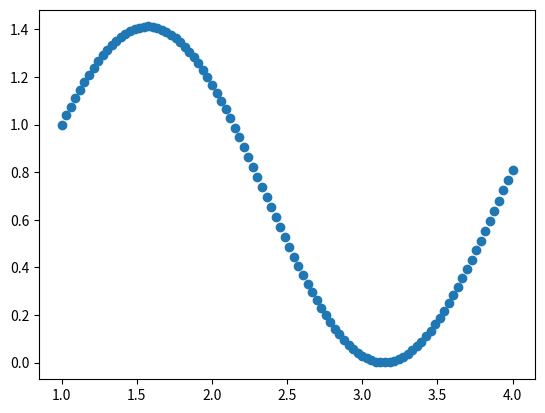

Here is the Python script that generated this plot:
#!/usr/bin/env python3

import numpy as np
import matplotlib.pylab as plt
import matplotlib as mpl

def sortArrayUpways(arr):
	n = len(arr)
	for i in range(0,n):
		for j in range(0,n):
			if(arr[i]<arr[j]):
				temp = arr[j]
				arr[j] = arr[i]
				arr[i] = temp
#####parameter
R = 57.4
lamda = 1.5417e-7

#####messwerte
r1_mess = np.array([32.0,44.0,53.0, 65.0,81.0])
r21_mess = np.array([34.0,46.0,56.0,61.0,65.0,74.0,78.0])
r21_mess = np.pi*R-r21_mess #möglicherweise geshiftet um viertel Umfang
r22_mess = np.array([31.0,38.0,44.0,51.0,65.0,69.0,74.0])
rReal2_mess = np.concatenate([r21_mess, r22_mess])
#rReal2_mess = np.array([124.0,136.0,146.0,151.0,155.0,164.0,168.0,31.0,38.0,44.0,51.0,65.0,69.0,74.0])
sortArrayUpways(rReal2_mess)
print("rReal ", rReal2_mess)

#####s-theorie
h1 = np.array([2,2,3,3,3])
k1 = np.array([0,2,1,2,3])
l1 = np.array([0,0,0,0,2])
h21 = np.array([2,2,3,2,3,4,3])
k21 = np.array([0,2,1,2,2,1,3])
l21 = np.array([0,0,0,2,1,0,1])
h22 = np.array([2,2,2,3,4,3,4])
k22 = np.array([0,1,2,1,0,3,2])
l22 = np.array([0,1,0,0,0,0,0])

#####Winkel
theta1 = r1_mess/(2*R)
theta1_0 = theta1[0]
theta21 = r21_mess/(2*R)
theta21_0 = theta21[0]
theta22 = r22_mess/(2*R)
theta22_0 = theta22[0]
thetaReal = rReal2_mess/(2*R)
thetaReal0 = thetaReal[0]
print("theta", theta21)

#####Strukturfaktoren
s_exp1 = 4*(np.sin(theta1))**2/(np.sin(theta1_0))**2
s_theo1 = h1**2 + k1**2 + l1**2
s_exp21 = 4*(np.sin(theta21))**2/(np.sin(theta21_0))**2
s_theo21 = h21**2 + k21**2 + l21**2
s_exp22 = 4*(np.sin(theta22))**2/(np.sin(theta22_0))**2
s_theo22 = h22**2 + k22**2 + l22**2
s_expReal = 4*(np.sin(thetaReal))**2/(np.sin(thetaReal0))**2

#a = np.sqrt(s_exp)*lamda/np.sin(theta1)


print("s_exp1: ",s_exp1)
print("s_theo1: ",s_theo1)
print("s_exp21: ",s_exp21)
print("s_theo21: ",s_theo21)
print("s_exp22: ",s_exp22)
print("s_theo22: ",s_theo22)
print("SULtimate", s_expReal)

##test
t = np.linspace(1,4,100)
s = np.sin(t)**2/np.sin(t[0])**2


fig = plt.figure()
ax = plt.gca()
ax.scatter(t, s)
#plt.show()

